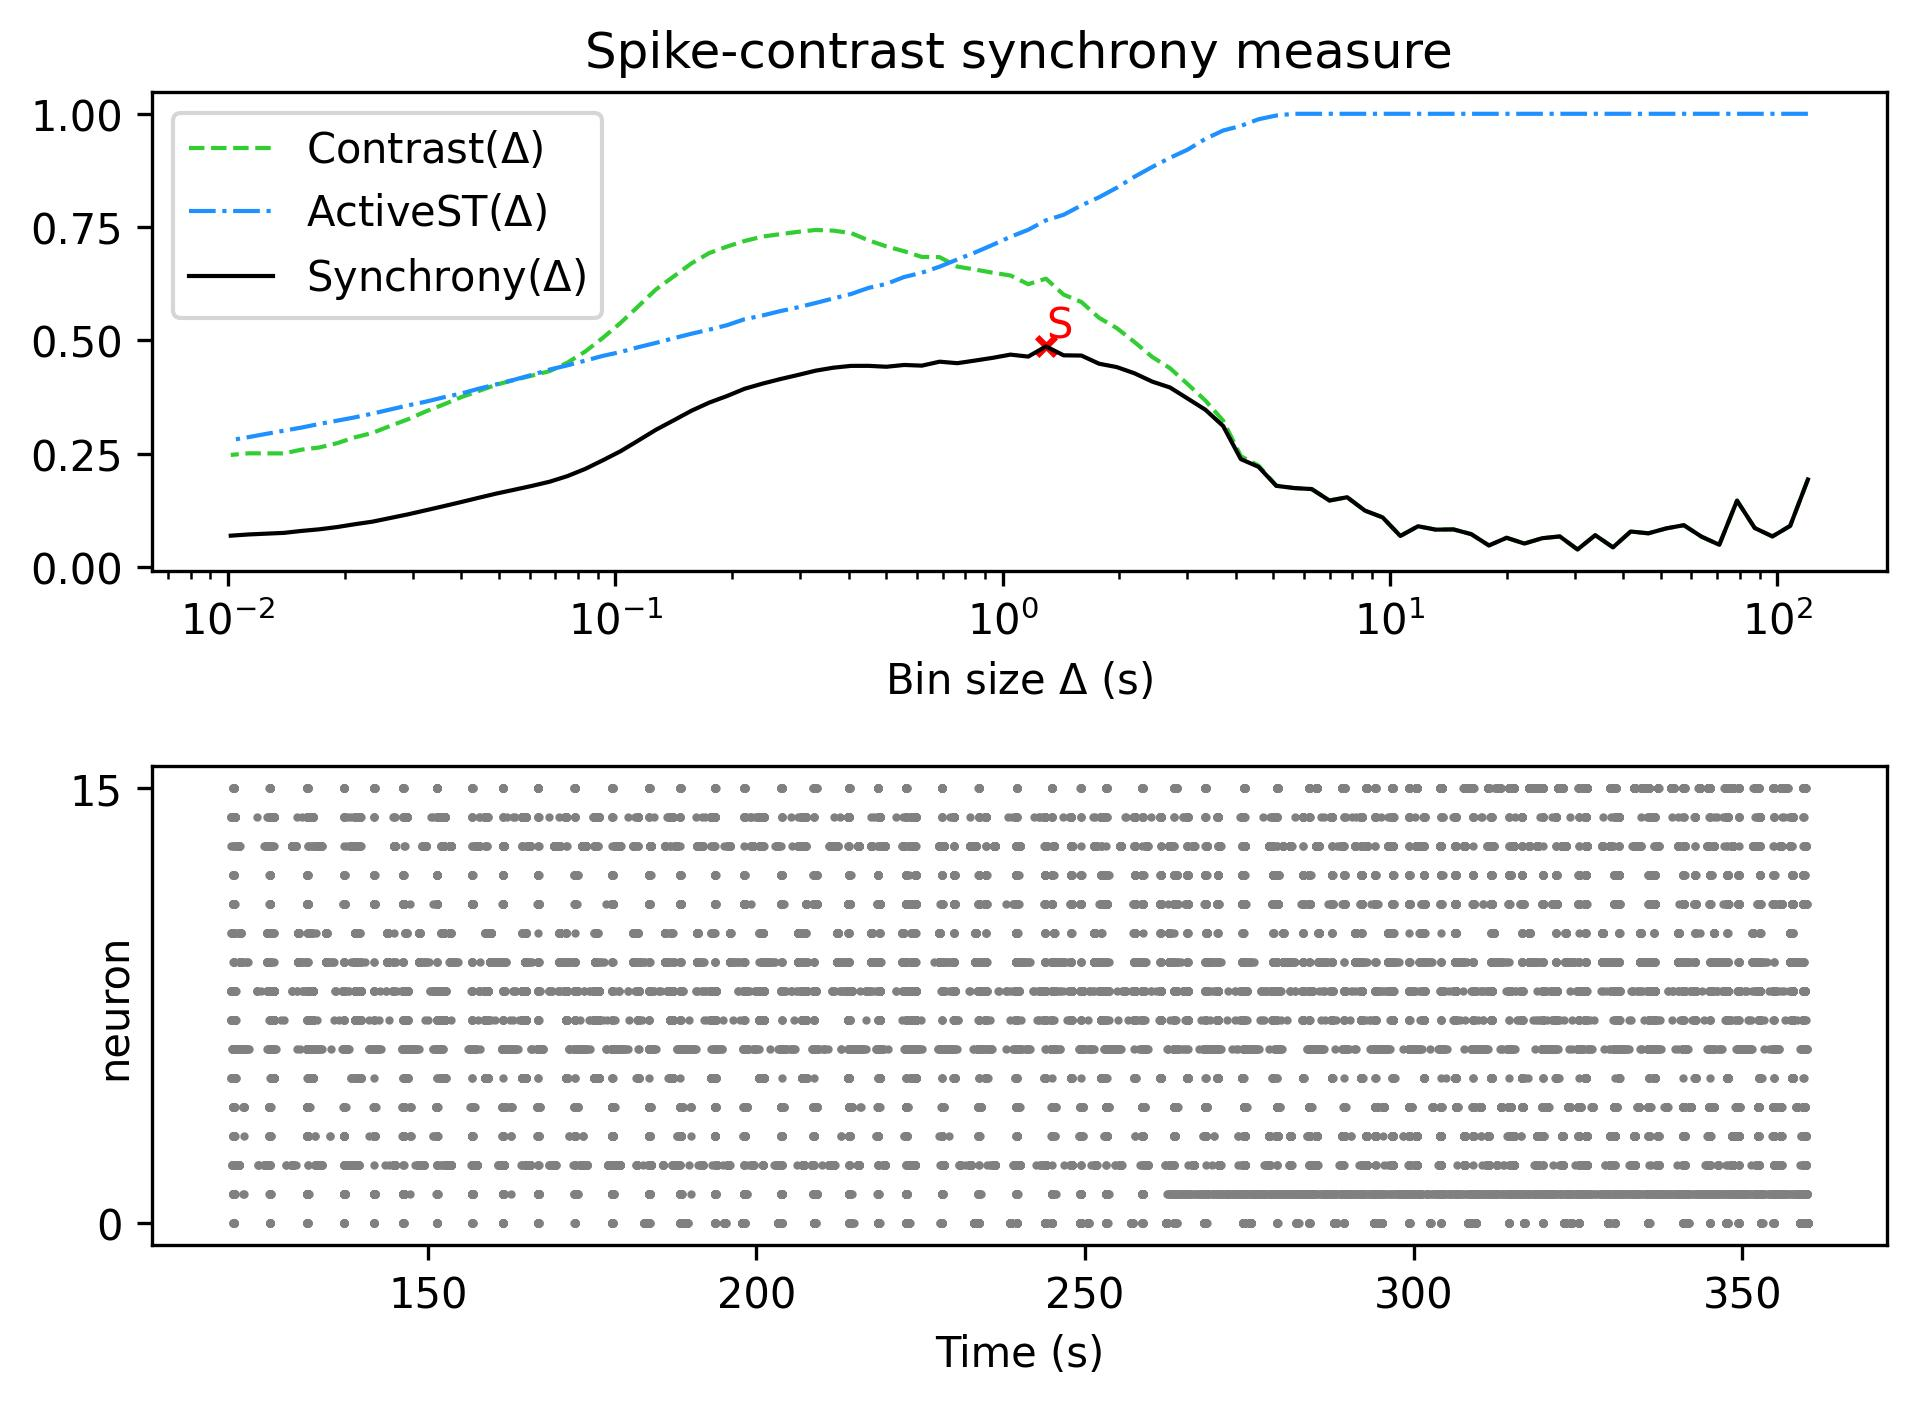

The file beside this chart, header and first rows:
, Spike-contrast (120.0 s), Spike-contrast (108.0 s), Spike-contrast (97.2 s), Spike-contrast (87.48 s), Spike-contrast (78.732 s), Spike-contrast (70.859 s), Spike-contrast (63.773 s), Spike-contrast (57.396 s), Spike-contrast (51.656 s), Spike-contrast (46.49 s), Spike-contrast (41.841 s), Spike-contrast (37.657 s), Spike-contrast (33.892 s), Spike-contrast (30.502 s), Spike-contrast (27.452 s), Spike-contrast (24.707 s), Spike-contrast (22.236 s), Spike-contrast (20.013 s), Spike-contrast (18.011 s), Spike-contrast (16.21 s), Spike-contrast (14.589 s), Spike-contrast (13.13 s), Spike-contrast (11.817 s)
0, 0.1932, 0.0908, 0.06758, 0.08613, 0.1466, 0.04914, 0.06698, 0.09234, 0.08528, 0.07442, 0.07845, 0.04347, 0.07033, 0.03879, 0.06761, 0.06362, 0.05184, 0.06464, 0.04767, 0.07263, 0.08309, 0.08256, 0.09003
